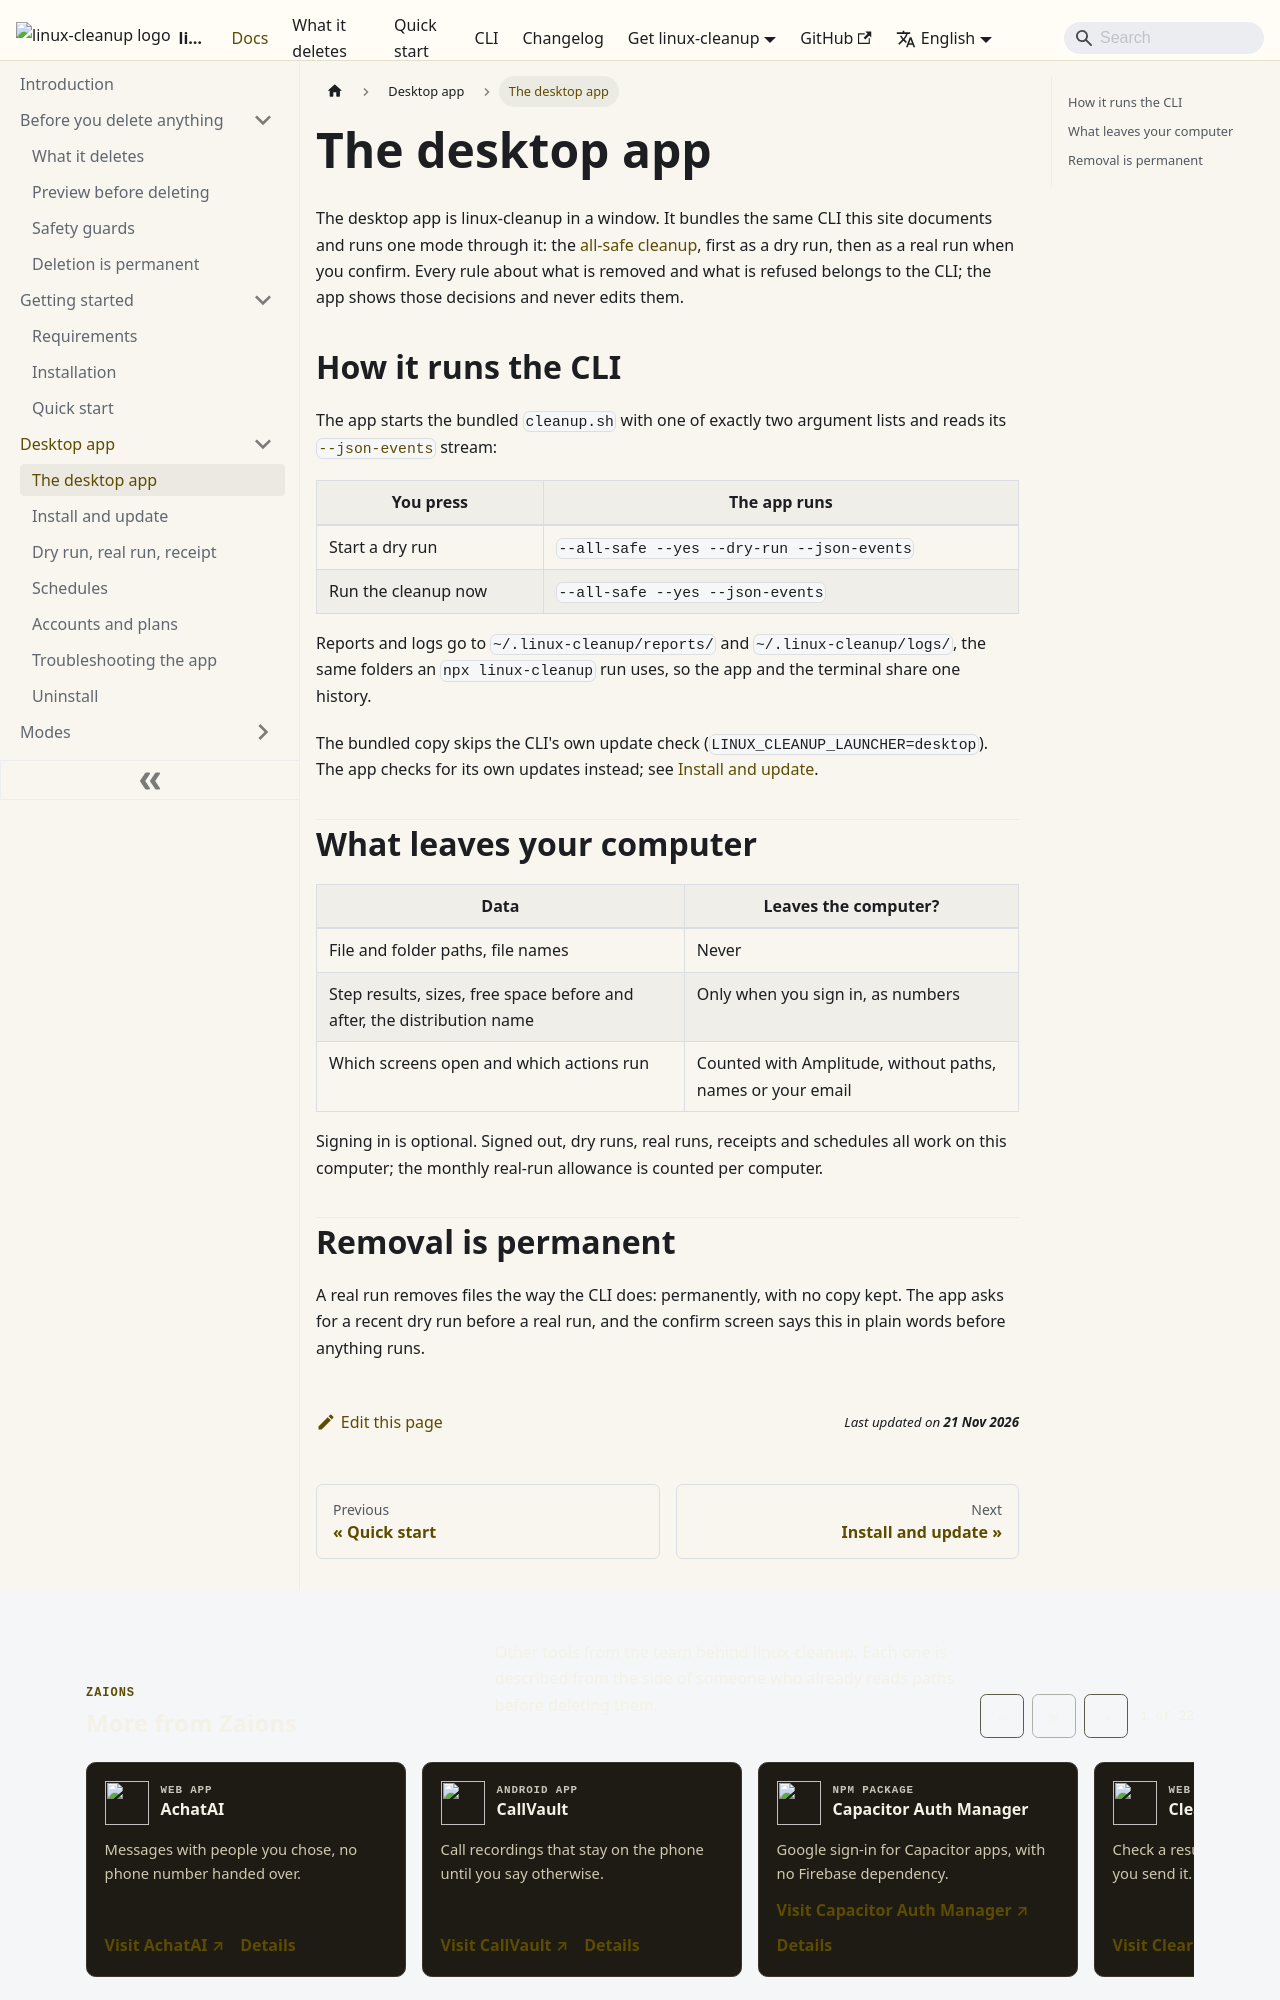

repository: aoneahsan/linux-cleanup-docs · page: desktop/overview/index.html · generator: docusaurus

---
sidebar_position: 1
title: The desktop app
description: What the linux-cleanup desktop app is, how it runs the CLI, and what it sends off your computer.
---

# The desktop app

The desktop app is linux-cleanup in a window. It bundles the same CLI this site documents and runs
one mode through it: the [all-safe cleanup](../modes/all-safe.md), first as a dry run, then as a real
run when you confirm. Every rule about what is removed and what is refused belongs to the CLI; the app
shows those decisions and never edits them.

## How it runs the CLI

The app starts the bundled `cleanup.sh` with one of exactly two argument lists and reads its
[`--json-events`](../reference/json-events.md) stream:

| You press | The app runs |
|---|---|
| Start a dry run | `--all-safe --yes --dry-run --json-events` |
| Run the cleanup now | `--all-safe --yes --json-events` |

Reports and logs go to `~/.linux-cleanup/reports/` and `~/.linux-cleanup/logs/`, the same folders an
`npx linux-cleanup` run uses, so the app and the terminal share one history.

The bundled copy skips the CLI's own update check (`LINUX_CLEANUP_LAUNCHER=desktop`). The app checks
for its own updates instead; see [Install and update](./install.md).
